Run: headless pygame with SDL's dummy video driver; simulated clock (each Clock.tick advances the game by its frame time, no real sleeping); random seed 0; keys injected as events and as key.get_pressed() state; no mouse input.
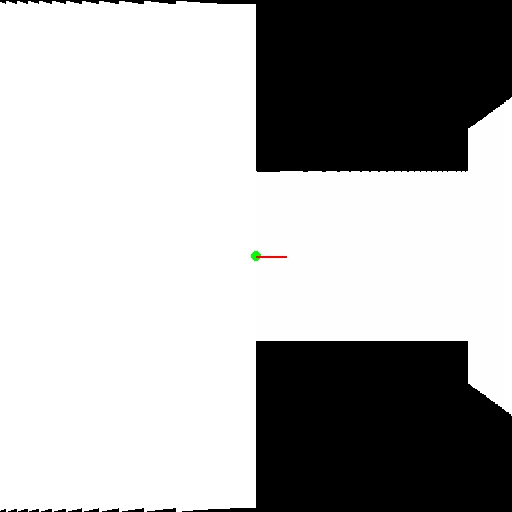
Frame 1 of 4 · flips 1–60 · no input
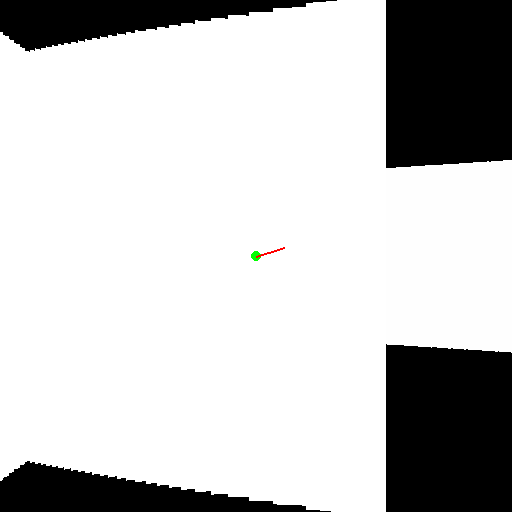
Frame 2 of 4 · flips 61–180 · tapped SPACE, RETURN · held RIGHT (→), D
Frame 3 of 4 · flips 181–300 · held DOWN (↓), S · screen unchanged from frame 2, image omitted
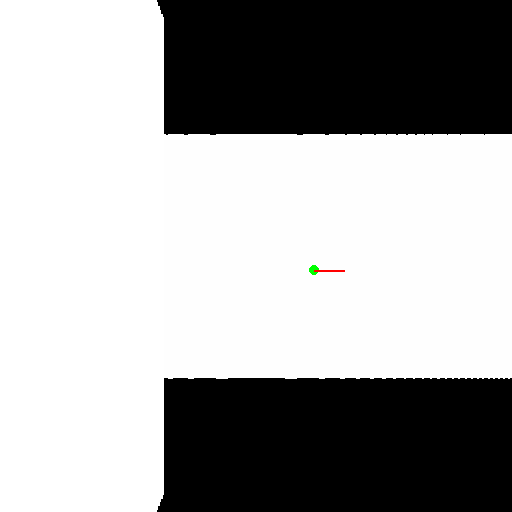
Frame 4 of 4 · flips 301–420 · held LEFT (←), A, UP (↑), W

The pygame program that drew these frames:

import pygame
import math
import sys

# === KONSTANTEN ===
FPS = 60
TILE_SIZE = 64

# Spielfeld (1 = Wand, 0 = leer)
game_map = [
    [1,1,1,1,1,1,1,1],
    [1,0,0,0,0,0,0,1],
    [1,0,1,1,1,1,0,1],
    [1,0,0,1,0,1,0,1],
    [1,0,0,1,0,0,0,1],
    [1,0,0,0,0,1,0,1],
    [1,0,0,0,0,0,0,1],
    [1,1,1,1,1,1,1,1],
]

MAP_WIDTH = len(game_map[0])
MAP_HEIGHT = len(game_map)

WIDTH = MAP_WIDTH * TILE_SIZE
HEIGHT = MAP_HEIGHT * TILE_SIZE

# == VARIABLEN ===
tile_depth = TILE_SIZE / 1.2
max_depth = tile_depth * HEIGHT

# === WICHTIG ===

if MAP_WIDTH != MAP_HEIGHT:
    print("SPIELFELD MUSS QUADRATISCH SEIN.")
    sys.exit(1)

# === SPIELER ===
player_x, player_y = WIDTH // 2, HEIGHT // 2
player_angle = 0  
move_speed = 3
rot_speed = 0.05 

# === INITIALISIERUNG ===
pygame.init()
screen = pygame.display.set_mode((WIDTH, HEIGHT))
clock = pygame.time.Clock()

# === FUNKTION: STRAHLENWERFUNG ===
def cast_rays(screen, px, py, angle):
    num_rays = WIDTH
    fov = math.pi / 2.8
    start_angle = angle - fov / 2

    distances = []

    for ray in range(num_rays):
        ray_angle = start_angle + (ray * fov / num_rays)
        ray_x, ray_y = px, py

        for depth in range(1, int(max_depth)):
            target_x = ray_x + math.cos(ray_angle) * depth
            target_y = ray_y + math.sin(ray_angle) * depth

            grid_x = int(target_x // TILE_SIZE)
            grid_y = int(target_y // TILE_SIZE)

            if grid_x < 0 or grid_x >= MAP_WIDTH or grid_y < 0 or grid_y >= MAP_HEIGHT:
                distances.append(max_depth)
                break

            if game_map[grid_y][grid_x] == 1:
                dist = depth * math.cos(angle - ray_angle)
                distances.append(dist)
                pygame.draw.line(screen, (255, 255, 0), (px, py), (target_x, target_y), 1)
                break
        else:
            distances.append(max_depth)  # Fallback, wenn nichts getroffen wurde

    return distances

# === FUNKTION: RENDERING ===
def draw_scene(distances: list[float]):
    screen.fill((0, 0, 0))  
    
    distance_amount = len(distances)
    ray_width = WIDTH // distance_amount

    for i, distance in enumerate(distances):
        if distance >= max_depth:
            continue  # Nichts getroffen, keine Wand zeichnen

        # Perspektivkorrektur
        wall_height = TILE_SIZE * HEIGHT / (distance + 0.0001)

        # Einfache Shading-Farbe
        shade = max(0, 255 - int(distance / max_depth * 255))
        color = (shade, shade, shade)

        # Wand als vertikaler Streifen
        x = i * ray_width
        y = HEIGHT // 2 - wall_height // 2
        pygame.draw.rect(screen, color, (x, y, ray_width, wall_height))

    # Spieler (Top-Down-View, optional)
    pygame.draw.circle(screen, (0, 255, 0), (int(player_x), int(player_y)), 5)
    line_end_x = player_x + math.cos(player_angle) * 30
    line_end_y = player_y + math.sin(player_angle) * 30
    pygame.draw.line(screen, (255, 0, 0), (player_x, player_y), (line_end_x, line_end_y), 2)

    
# def draw_scene():
#     screen.fill((0, 0, 0))  

#     # Zeichne das Spielfeld
#     for row_idx, row in enumerate(game_map):
#         for col_idx, cell in enumerate(row):
#             color = (200, 200, 200) if cell == 0 else (50, 50, 50)
#             pygame.draw.rect(screen, color, (col_idx * TILE_SIZE, row_idx * TILE_SIZE, TILE_SIZE, TILE_SIZE))

#     # Zeichne den Spieler
#     pygame.draw.circle(screen, (0, 255, 0), (int(player_x), int(player_y)), 5)

#     # Zeichne Blickrichtung
#     line_end_x = player_x + math.cos(player_angle) * 30
#     line_end_y = player_y + math.sin(player_angle) * 30
#     pygame.draw.line(screen, (255, 0, 0), (player_x, player_y), (line_end_x, line_end_y), 2)

# === HAUPTSCHLEIFE ===

running = True
while running:
    for event in pygame.event.get():
        if event.type == pygame.QUIT:
            running = False

    # Tasteneingaben
    keys = pygame.key.get_pressed()
    dx = math.cos(player_angle) * move_speed
    dy = math.sin(player_angle) * move_speed

    # Neue Position berechnen
    new_x, new_y = player_x, player_y
    if keys[pygame.K_w]:
        new_x += dx
        new_y += dy
    if keys[pygame.K_s]:
        new_x -= dx
        new_y -= dy

    # Kollisionsprüfung für neue Position
    grid_x = int(new_x // TILE_SIZE)
    grid_y = int(new_y // TILE_SIZE)
    if game_map[grid_y][grid_x] == 0:
        player_x, player_y = new_x, new_y

    if keys[pygame.K_a]:
        player_angle -= rot_speed
    if keys[pygame.K_d]:
        player_angle += rot_speed

    # Szene zeichnen & Strahlen berechnen
    distances = cast_rays(screen, player_x, player_y, player_angle)
    draw_scene(distances)

    pygame.display.flip()
    clock.tick(FPS)

pygame.quit()
sys.exit()
